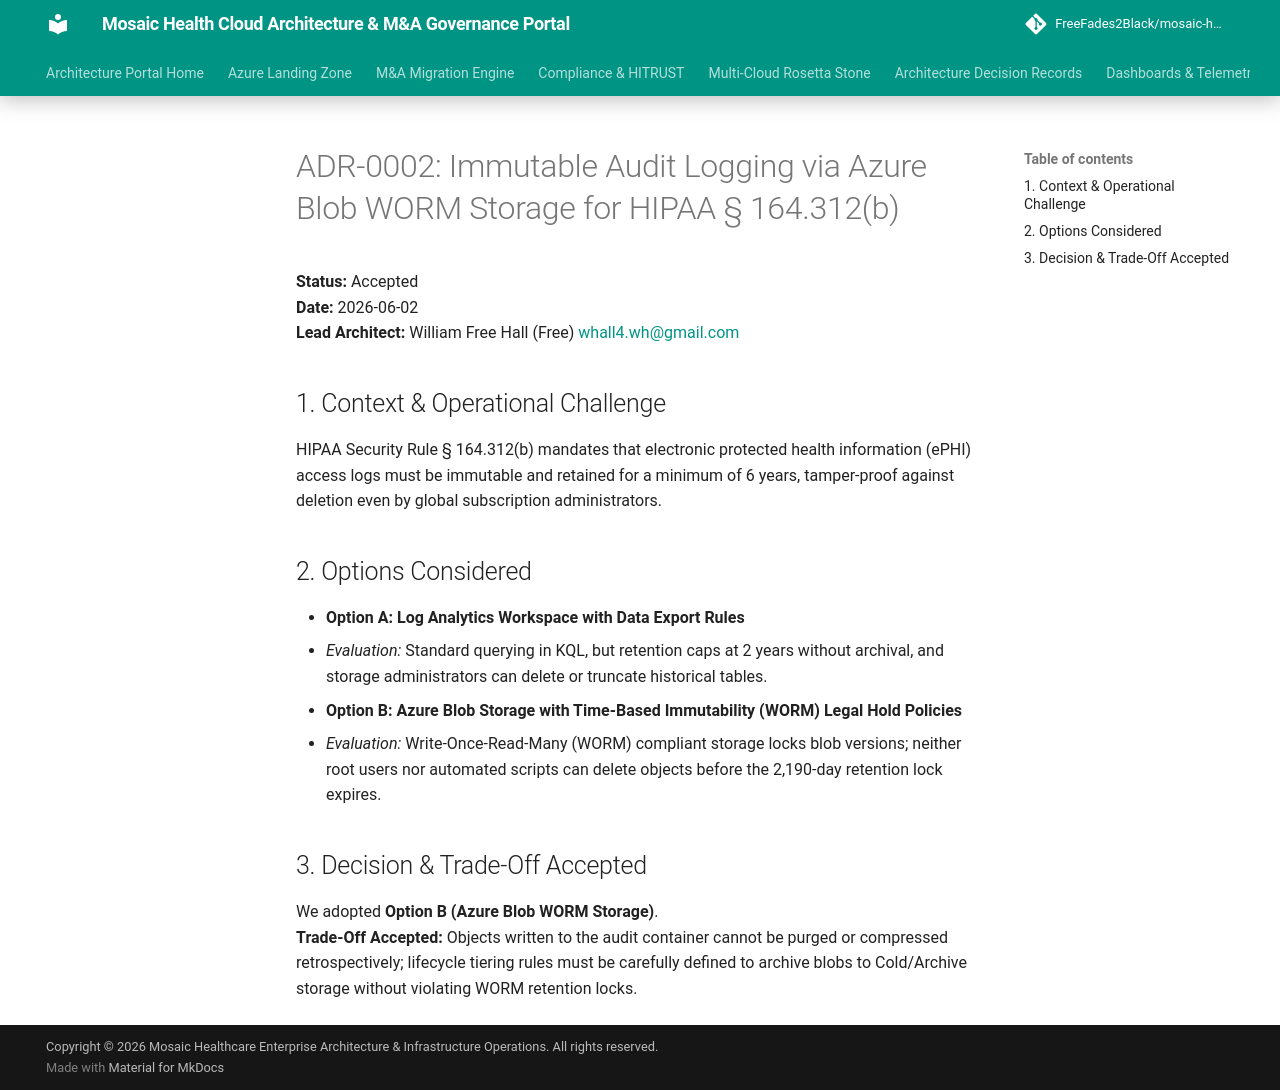

repository: FreeFades2Black/mosaic-health-cloud-architecture · page: adr/0002-immutable-audit-logging-worm-storage/index.html · generator: mkdocs

# ADR-0002: Immutable Audit Logging via Azure Blob WORM Storage for HIPAA § 164.312(b)

**Status:** Accepted  
**Date:** 2026-06-02  
**Lead Architect:** William Free Hall (Free) <whall4.wh@gmail.com>

## 1. Context & Operational Challenge
HIPAA Security Rule § 164.312(b) mandates that electronic protected health information (ePHI) access logs must be immutable and retained for a minimum of 6 years, tamper-proof against deletion even by global subscription administrators.

## 2. Options Considered
* **Option A: Log Analytics Workspace with Data Export Rules**
  - *Evaluation:* Standard querying in KQL, but retention caps at 2 years without archival, and storage administrators can delete or truncate historical tables.
* **Option B: Azure Blob Storage with Time-Based Immutability (WORM) Legal Hold Policies**
  - *Evaluation:* Write-Once-Read-Many (WORM) compliant storage locks blob versions; neither root users nor automated scripts can delete objects before the 2,190-day retention lock expires.

## 3. Decision & Trade-Off Accepted
We adopted **Option B (Azure Blob WORM Storage)**.  
**Trade-Off Accepted:** Objects written to the audit container cannot be purged or compressed retrospectively; lifecycle tiering rules must be carefully defined to archive blobs to Cold/Archive storage without violating WORM retention locks.
